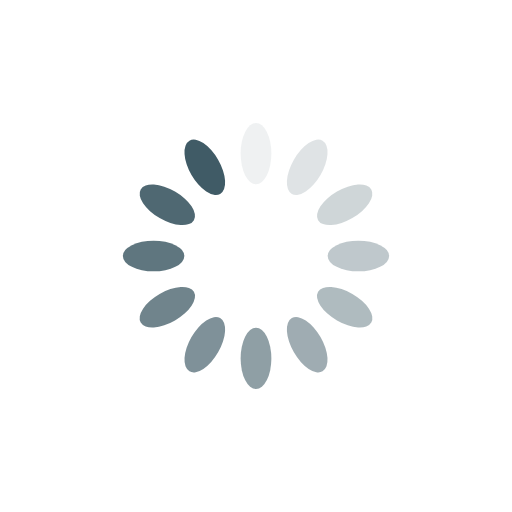
t = 0.00 s
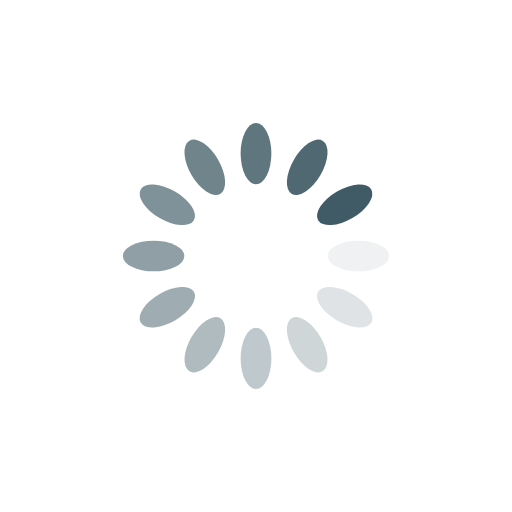
t = 0.25 s
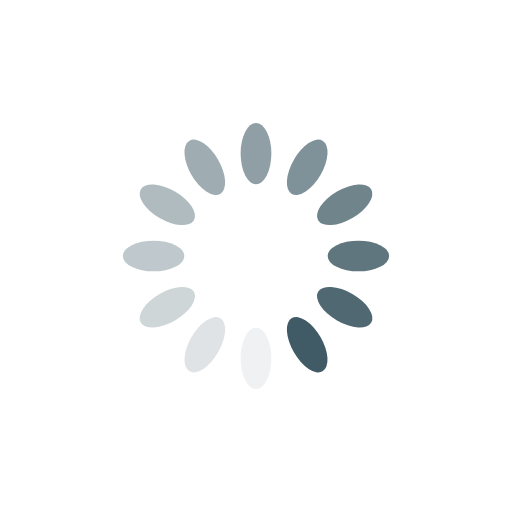
t = 0.50 s
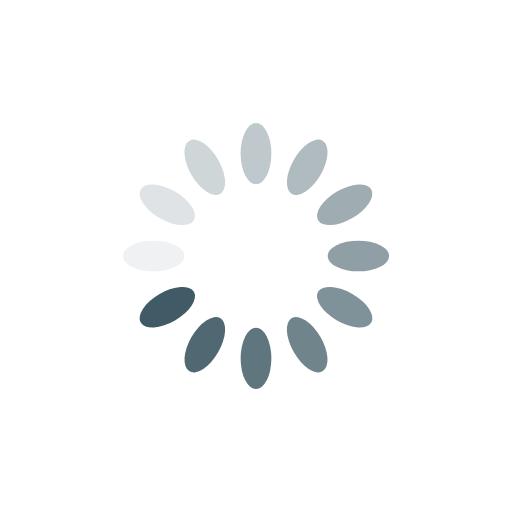
t = 0.75 s

The animated SVG that drew these frames (rendered in a browser with its animation timeline set to each time). Animation: 12 SMIL elements (animate=12); one cycle of 1.00 s, repeats indefinitely.

<?xml version="1.0" encoding="utf-8"?>
<svg xmlns="http://www.w3.org/2000/svg" xmlns:xlink="http://www.w3.org/1999/xlink" style="margin: auto; background: rgb(255, 255, 255); display: block; shape-rendering: auto;" width="139px" height="139px" viewBox="0 0 100 100" preserveAspectRatio="xMidYMid">
<g transform="rotate(0 50 50)">
  <rect x="47" y="24" rx="3" ry="6" width="6" height="12" fill="#405b66">
    <animate attributeName="opacity" values="1;0" keyTimes="0;1" dur="1s" begin="-0.9166666666666666s" repeatCount="indefinite"></animate>
  </rect>
</g><g transform="rotate(30 50 50)">
  <rect x="47" y="24" rx="3" ry="6" width="6" height="12" fill="#405b66">
    <animate attributeName="opacity" values="1;0" keyTimes="0;1" dur="1s" begin="-0.8333333333333334s" repeatCount="indefinite"></animate>
  </rect>
</g><g transform="rotate(60 50 50)">
  <rect x="47" y="24" rx="3" ry="6" width="6" height="12" fill="#405b66">
    <animate attributeName="opacity" values="1;0" keyTimes="0;1" dur="1s" begin="-0.75s" repeatCount="indefinite"></animate>
  </rect>
</g><g transform="rotate(90 50 50)">
  <rect x="47" y="24" rx="3" ry="6" width="6" height="12" fill="#405b66">
    <animate attributeName="opacity" values="1;0" keyTimes="0;1" dur="1s" begin="-0.6666666666666666s" repeatCount="indefinite"></animate>
  </rect>
</g><g transform="rotate(120 50 50)">
  <rect x="47" y="24" rx="3" ry="6" width="6" height="12" fill="#405b66">
    <animate attributeName="opacity" values="1;0" keyTimes="0;1" dur="1s" begin="-0.5833333333333334s" repeatCount="indefinite"></animate>
  </rect>
</g><g transform="rotate(150 50 50)">
  <rect x="47" y="24" rx="3" ry="6" width="6" height="12" fill="#405b66">
    <animate attributeName="opacity" values="1;0" keyTimes="0;1" dur="1s" begin="-0.5s" repeatCount="indefinite"></animate>
  </rect>
</g><g transform="rotate(180 50 50)">
  <rect x="47" y="24" rx="3" ry="6" width="6" height="12" fill="#405b66">
    <animate attributeName="opacity" values="1;0" keyTimes="0;1" dur="1s" begin="-0.4166666666666667s" repeatCount="indefinite"></animate>
  </rect>
</g><g transform="rotate(210 50 50)">
  <rect x="47" y="24" rx="3" ry="6" width="6" height="12" fill="#405b66">
    <animate attributeName="opacity" values="1;0" keyTimes="0;1" dur="1s" begin="-0.3333333333333333s" repeatCount="indefinite"></animate>
  </rect>
</g><g transform="rotate(240 50 50)">
  <rect x="47" y="24" rx="3" ry="6" width="6" height="12" fill="#405b66">
    <animate attributeName="opacity" values="1;0" keyTimes="0;1" dur="1s" begin="-0.25s" repeatCount="indefinite"></animate>
  </rect>
</g><g transform="rotate(270 50 50)">
  <rect x="47" y="24" rx="3" ry="6" width="6" height="12" fill="#405b66">
    <animate attributeName="opacity" values="1;0" keyTimes="0;1" dur="1s" begin="-0.16666666666666666s" repeatCount="indefinite"></animate>
  </rect>
</g><g transform="rotate(300 50 50)">
  <rect x="47" y="24" rx="3" ry="6" width="6" height="12" fill="#405b66">
    <animate attributeName="opacity" values="1;0" keyTimes="0;1" dur="1s" begin="-0.08333333333333333s" repeatCount="indefinite"></animate>
  </rect>
</g><g transform="rotate(330 50 50)">
  <rect x="47" y="24" rx="3" ry="6" width="6" height="12" fill="#405b66">
    <animate attributeName="opacity" values="1;0" keyTimes="0;1" dur="1s" begin="0s" repeatCount="indefinite"></animate>
  </rect>
</g>
<!-- [ldio] generated by https://loading.io/ --></svg>
